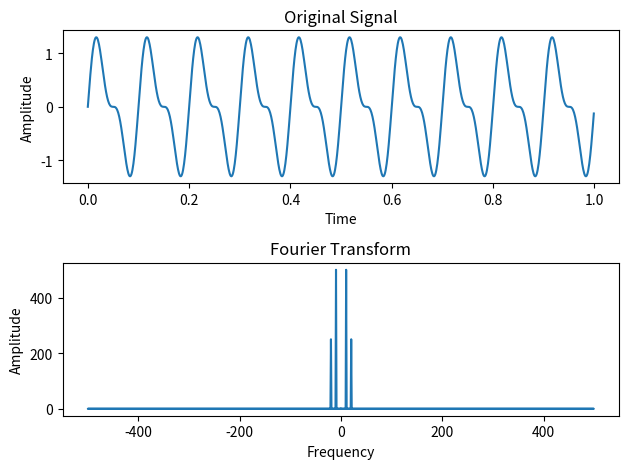

The matplotlib source for this figure:
import numpy as np
import matplotlib.pyplot as plt

# 生成信号
t = np.linspace(0, 1, 1000, endpoint=False)  # 时间从0到1，共取1000个点
f1 = 10  # 第一个频率成分
f2 = 20  # 第二个频率成分
signal = np.sin(2 * np.pi * f1 * t) + 0.5 * np.sin(2 * np.pi * f2 * t)

# 进行快速傅里叶变换
fft_result = np.fft.fft(signal)

# 计算频率轴
freq = np.fft.fftfreq(len(t), t[1]-t[0])


# 绘制结果
plt.subplot(2, 1, 1)
plt.plot(t, signal)
plt.xlabel('Time')
plt.ylabel('Amplitude')
plt.title('Original Signal')

plt.subplot(2, 1, 2)
plt.plot(freq, np.abs(fft_result))
plt.xlabel('Frequency')
plt.ylabel('Amplitude')
plt.title('Fourier Transform')

plt.tight_layout()
plt.show()
